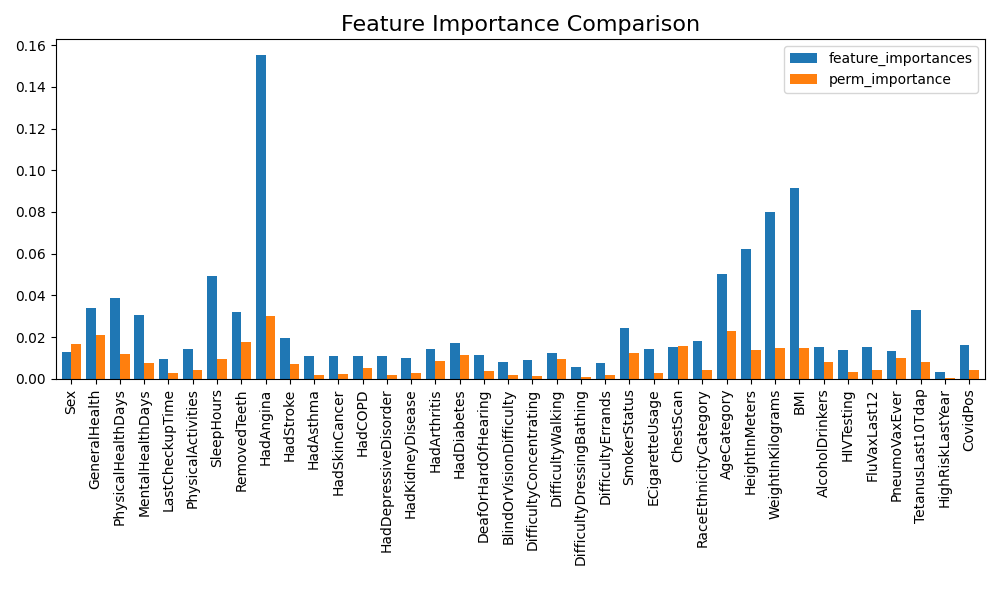

Source data for this figure (header and first rows):
, feature_importances, perm_importance
Sex, 0.01273, 0.01643
GeneralHealth, 0.03384, 0.02076
PhysicalHealthDays, 0.03888, 0.01167
MentalHealthDays, 0.03037, 0.007522
LastCheckupTime, 0.009595, 0.002959
PhysicalActivities, 0.01408, 0.004338
SleepHours, 0.04914, 0.009238
RemovedTeeth, 0.03195, 0.01756
HadAngina, 0.1551, 0.03032
HadStroke, 0.01944, 0.007303
HadAsthma, 0.01105, 0.001908
HadSkinCancer, 0.01106, 0.002153
HadCOPD, 0.01072, 0.005059
HadDepressiveDisorder, 0.01103, 0.001657
HadKidneyDisease, 0.009713, 0.002597
HadArthritis, 0.01447, 0.008306
HadDiabetes, 0.01725, 0.01116
DeafOrHardOfHearing, 0.01121, 0.00384
BlindOrVisionDifficulty, 0.007943, 0.001595
DifficultyConcentrating, 0.009015, 0.001184
DifficultyWalking, 0.01223, 0.009337
DifficultyDressingBathing, 0.005582, 0.0006029
DifficultyErrands, 0.007533, 0.001679
SmokerStatus, 0.0245, 0.01249
ECigaretteUsage, 0.01429, 0.002971
ChestScan, 0.0152, 0.01594
RaceEthnicityCategory, 0.01829, 0.004053
AgeCategory, 0.05033, 0.02297
HeightInMeters, 0.06213, 0.01397
WeightInKilograms, 0.07995, 0.01454
BMI, 0.09132, 0.01482
AlcoholDrinkers, 0.01498, 0.008047
HIVTesting, 0.014, 0.003422
FluVaxLast12, 0.0153, 0.003973
PneumoVaxEver, 0.01326, 0.009773
TetanusLast10Tdap, 0.03276, 0.008144
HighRiskLastYear, 0.00334, 0.0005745
CovidPos, 0.01641, 0.004118
